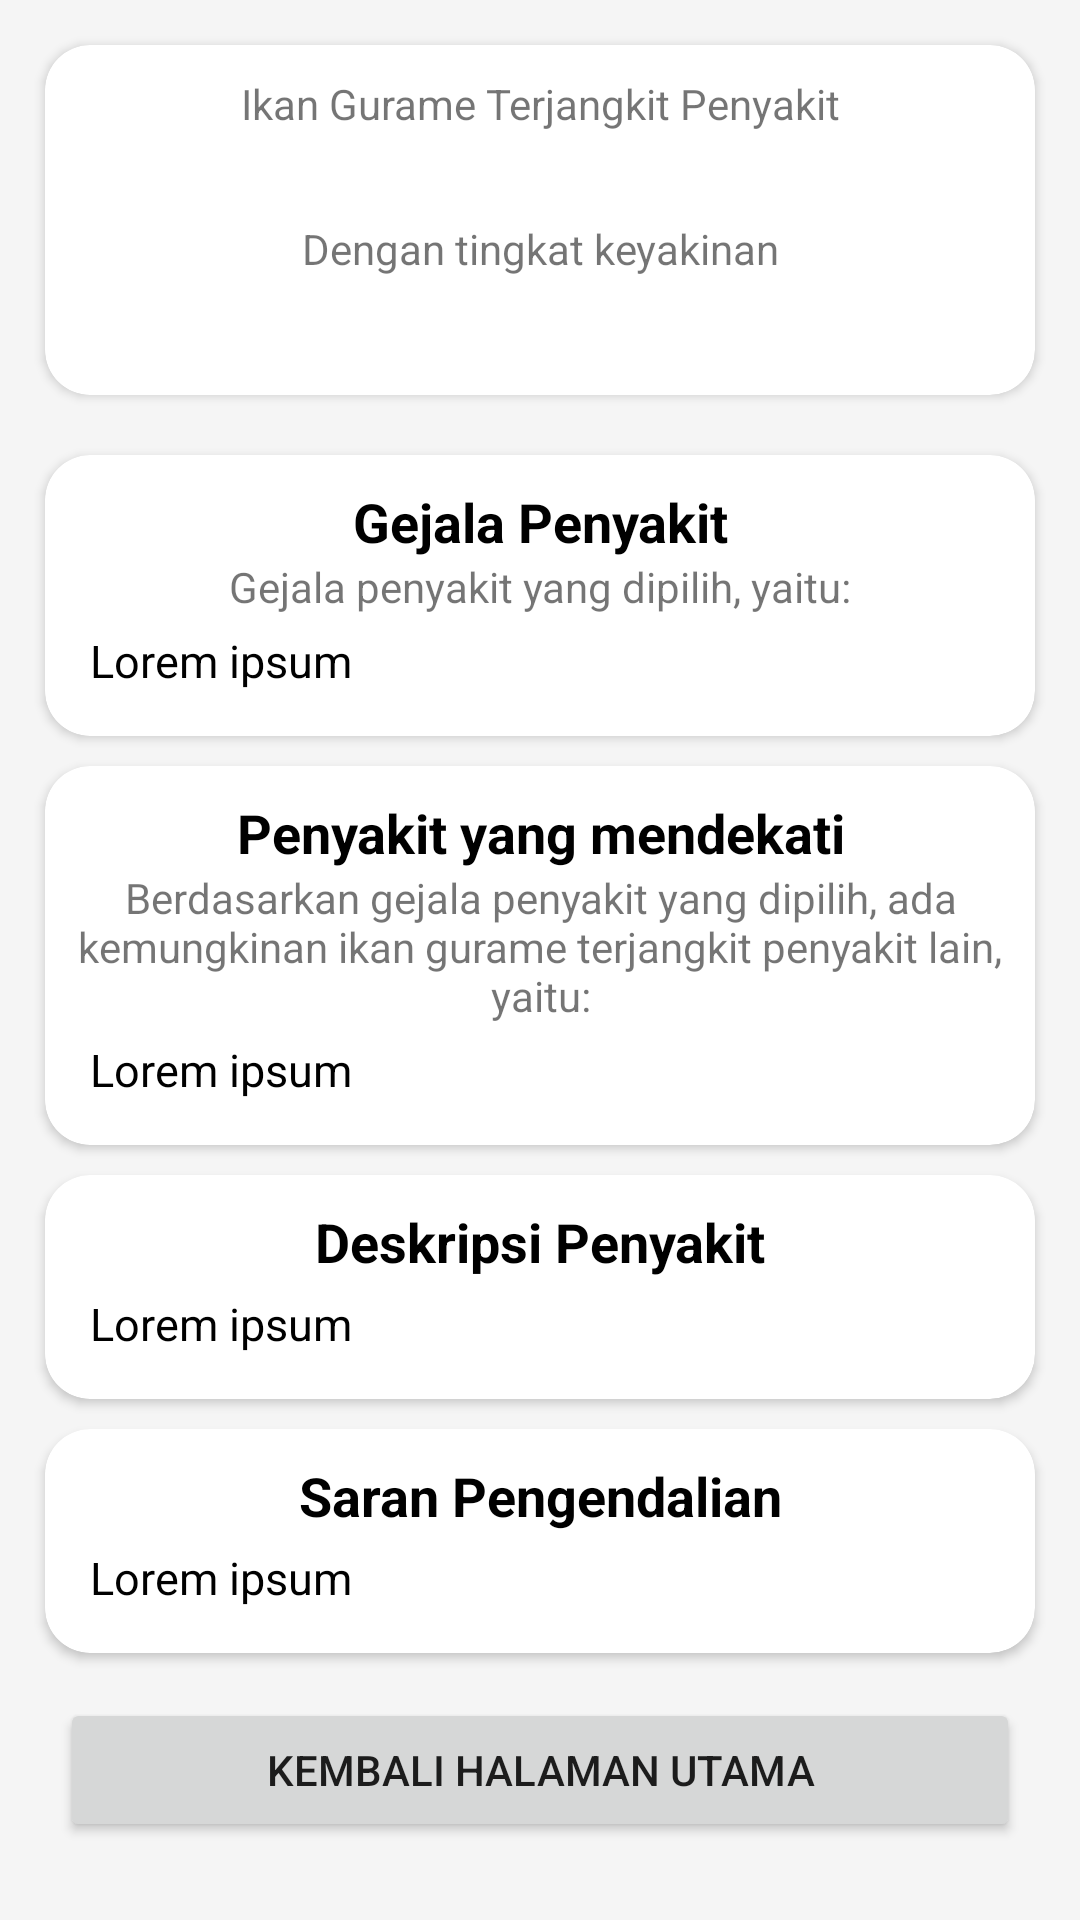

This screen was rendered from an Android layout file. Write that file and the resources it references.
<!-- AndroidManifest.xml: application theme Theme.GouramyDoctor -->
<!-- res/layout/activity_hasil_diagnosa.xml -->
<?xml version="1.0" encoding="utf-8"?>
<ScrollView xmlns:android="http://schemas.android.com/apk/res/android"
    xmlns:app="http://schemas.android.com/apk/res-auto"
    xmlns:tools="http://schemas.android.com/tools"
    android:layout_width="match_parent"
    android:orientation="vertical"
    android:layout_height="match_parent"
    android:layout_marginBottom="20dp"
    android:background="@color/bright_grey"
    tools:context=".userUI.HasilDiagnosa">

    <LinearLayout
        android:id="@+id/rvHasil"
        android:layout_width="match_parent"
        android:layout_height="wrap_content"
        android:orientation="vertical">

        <androidx.cardview.widget.CardView
            android:layout_width="match_parent"
            android:layout_height="wrap_content"
            android:layout_margin="15dp"
            android:layout_gravity="center"
            app:cardCornerRadius="15dp"
            android:elevation="16dp">

            <LinearLayout
                android:layout_width="match_parent"
                android:layout_height="wrap_content"
                android:orientation="vertical"
                android:padding="10dp">

                <ImageView
                    android:layout_width="wrap_content"
                    android:layout_height="wrap_content"/>

                <TextView
                    android:layout_width="match_parent"
                    android:layout_height="wrap_content"
                    android:textAlignment="center"
                    android:text="Ikan Gurame Terjangkit Penyakit"/>

                <TextView
                    android:id="@+id/tvHasilDiagnosa"
                    android:layout_width="match_parent"
                    android:layout_height="wrap_content"
                    android:textAlignment="center"
                    android:textColor="@color/black"
                    android:textSize="22sp"
                    android:textStyle="bold"/>

                <TextView
                    android:layout_width="match_parent"
                    android:layout_height="wrap_content"
                    android:textAlignment="center"
                    android:text="Dengan tingkat keyakinan"/>

                <TextView
                    android:id="@+id/tvHasilPersen"
                    android:layout_width="match_parent"
                    android:layout_height="wrap_content"
                    android:textAlignment="center"
                    android:textColor="@color/black"
                    android:textSize="22sp"
                    android:textStyle="bold"/>

            </LinearLayout>

        </androidx.cardview.widget.CardView>

        <androidx.cardview.widget.CardView
            android:layout_width="match_parent"
            android:layout_height="wrap_content"
            android:layout_marginHorizontal="15dp"
            android:layout_marginVertical="5dp"
            android:layout_gravity="center"
            app:cardCornerRadius="15dp"
            android:elevation="16dp">

            <LinearLayout
                android:layout_width="match_parent"
                android:layout_height="wrap_content"
                android:orientation="vertical"
                android:padding="10dp">

                <TextView
                    android:layout_width="match_parent"
                    android:layout_height="wrap_content"
                    android:textAlignment="center"
                    android:textColor="@color/black"
                    android:textSize="18sp"
                    android:textStyle="bold"
                    android:text="Gejala Penyakit"/>

                <TextView
                    android:layout_width="match_parent"
                    android:layout_height="wrap_content"
                    android:textAlignment="center"
                    android:text="Gejala penyakit yang dipilih, yaitu:"/>

                <TextView
                    android:id="@+id/tvHasilGejala"
                    android:layout_margin="5dp"
                    android:layout_width="match_parent"
                    android:layout_height="wrap_content"
                    android:textAlignment="textStart"
                    android:textColor="@color/black"
                    android:textSize="15sp"
                    android:text="Lorem ipsum"/>

            </LinearLayout>

        </androidx.cardview.widget.CardView>

        <androidx.cardview.widget.CardView
            android:id="@+id/cvPenyakitMendekati"
            android:layout_width="match_parent"
            android:layout_height="wrap_content"
            android:layout_marginHorizontal="15dp"
            android:layout_marginVertical="5dp"
            android:layout_gravity="center"
            app:cardCornerRadius="15dp"
            android:elevation="16dp"
            android:visibility="visible">

            <LinearLayout
                android:layout_width="match_parent"
                android:layout_height="wrap_content"
                android:orientation="vertical"
                android:padding="10dp">

                <TextView
                    android:layout_width="match_parent"
                    android:layout_height="wrap_content"
                    android:textAlignment="center"
                    android:textColor="@color/black"
                    android:textSize="18sp"
                    android:textStyle="bold"
                    android:text="Penyakit yang mendekati"/>

                <TextView
                    android:layout_width="match_parent"
                    android:layout_height="wrap_content"
                    android:textAlignment="center"
                    android:text="Berdasarkan gejala penyakit yang dipilih, ada kemungkinan ikan gurame terjangkit penyakit lain, yaitu:"/>

                <TextView
                    android:id="@+id/tvPenyakitMendekati"
                    android:layout_margin="5dp"
                    android:layout_width="match_parent"
                    android:layout_height="wrap_content"
                    android:textAlignment="textStart"
                    android:textSize="15sp"
                    android:textColor="@color/black"
                    android:text="Lorem ipsum"/>

            </LinearLayout>

        </androidx.cardview.widget.CardView>

        <androidx.cardview.widget.CardView
            android:id="@+id/cvDeskripsi"
            android:layout_width="match_parent"
            android:layout_height="wrap_content"
            android:layout_marginHorizontal="15dp"
            android:layout_marginVertical="5dp"
            android:layout_gravity="center"
            app:cardCornerRadius="15dp"
            android:elevation="16dp">

            <LinearLayout
                android:layout_width="match_parent"
                android:layout_height="wrap_content"
                android:orientation="vertical"
                android:padding="10dp">

                <TextView
                    android:layout_width="match_parent"
                    android:layout_height="wrap_content"
                    android:textAlignment="center"
                    android:textColor="@color/black"
                    android:textSize="18sp"
                    android:textStyle="bold"
                    android:text="Deskripsi Penyakit"/>

                <TextView
                    android:id="@+id/tvHasilDeskripsi"
                    android:layout_margin="5dp"
                    android:layout_width="match_parent"
                    android:layout_height="wrap_content"
                    android:textAlignment="textStart"
                    android:textSize="15sp"
                    android:textColor="@color/black"
                    android:text="Lorem ipsum"/>

            </LinearLayout>

        </androidx.cardview.widget.CardView>

        <androidx.cardview.widget.CardView
            android:id="@+id/cvSaran"
            android:layout_width="match_parent"
            android:layout_height="wrap_content"
            android:layout_marginHorizontal="15dp"
            android:layout_marginVertical="5dp"
            android:layout_gravity="center"
            app:cardCornerRadius="15dp"
            android:elevation="16dp">

            <LinearLayout
                android:layout_width="match_parent"
                android:layout_height="wrap_content"
                android:orientation="vertical"
                android:padding="10dp">

                <TextView
                    android:layout_width="match_parent"
                    android:layout_height="wrap_content"
                    android:textAlignment="center"
                    android:textColor="@color/black"
                    android:textSize="18sp"
                    android:textStyle="bold"
                    android:text="Saran Pengendalian"/>

                <TextView
                    android:id="@+id/tvHasilSolusi"
                    android:layout_width="match_parent"
                    android:layout_height="wrap_content"
                    android:textAlignment="textStart"
                    android:layout_margin="5dp"
                    android:textSize="15sp"
                    android:textColor="@color/black"
                    android:text="Lorem ipsum"/>

            </LinearLayout>

        </androidx.cardview.widget.CardView>

        <Button
            android:id="@+id/btnSimpanRiwayat"
            android:layout_marginHorizontal="20dp"
            android:layout_marginTop="10dp"
            android:layout_marginBottom="20dp"
            android:layout_width="match_parent"
            android:layout_height="wrap_content"
            android:padding="10dp"
            android:text="Kembali Halaman Utama"
            android:layout_alignParentBottom="true"/>

    </LinearLayout>

</ScrollView>
<!-- resources referenced by this layout -->
<resources>
  <color name="black">#FF000000</color>
  <color name="bright_grey">#F5F5F5</color>
  <style name="Theme.GouramyDoctor" parent="Theme.MaterialComponents.DayNight.DarkActionBar">
          
          <item name="colorPrimary">@color/blue</item>
          <item name="colorPrimaryVariant">@color/blue</item>
          <item name="colorOnPrimary">@color/white</item>
          
          <item name="colorSecondary">@color/teal_200</item>
          <item name="colorSecondaryVariant">@color/teal_700</item>
          <item name="colorOnSecondary">@color/black</item>
          
          <item name="android:statusBarColor">?attr/colorPrimaryVariant</item>
      </style>
  <color name="blue">#2196F3</color>
  <color name="white">#FFFFFFFF</color>
  <color name="teal_200">#FF03DAC5</color>
  <color name="teal_700">#FF018786</color>
</resources>
